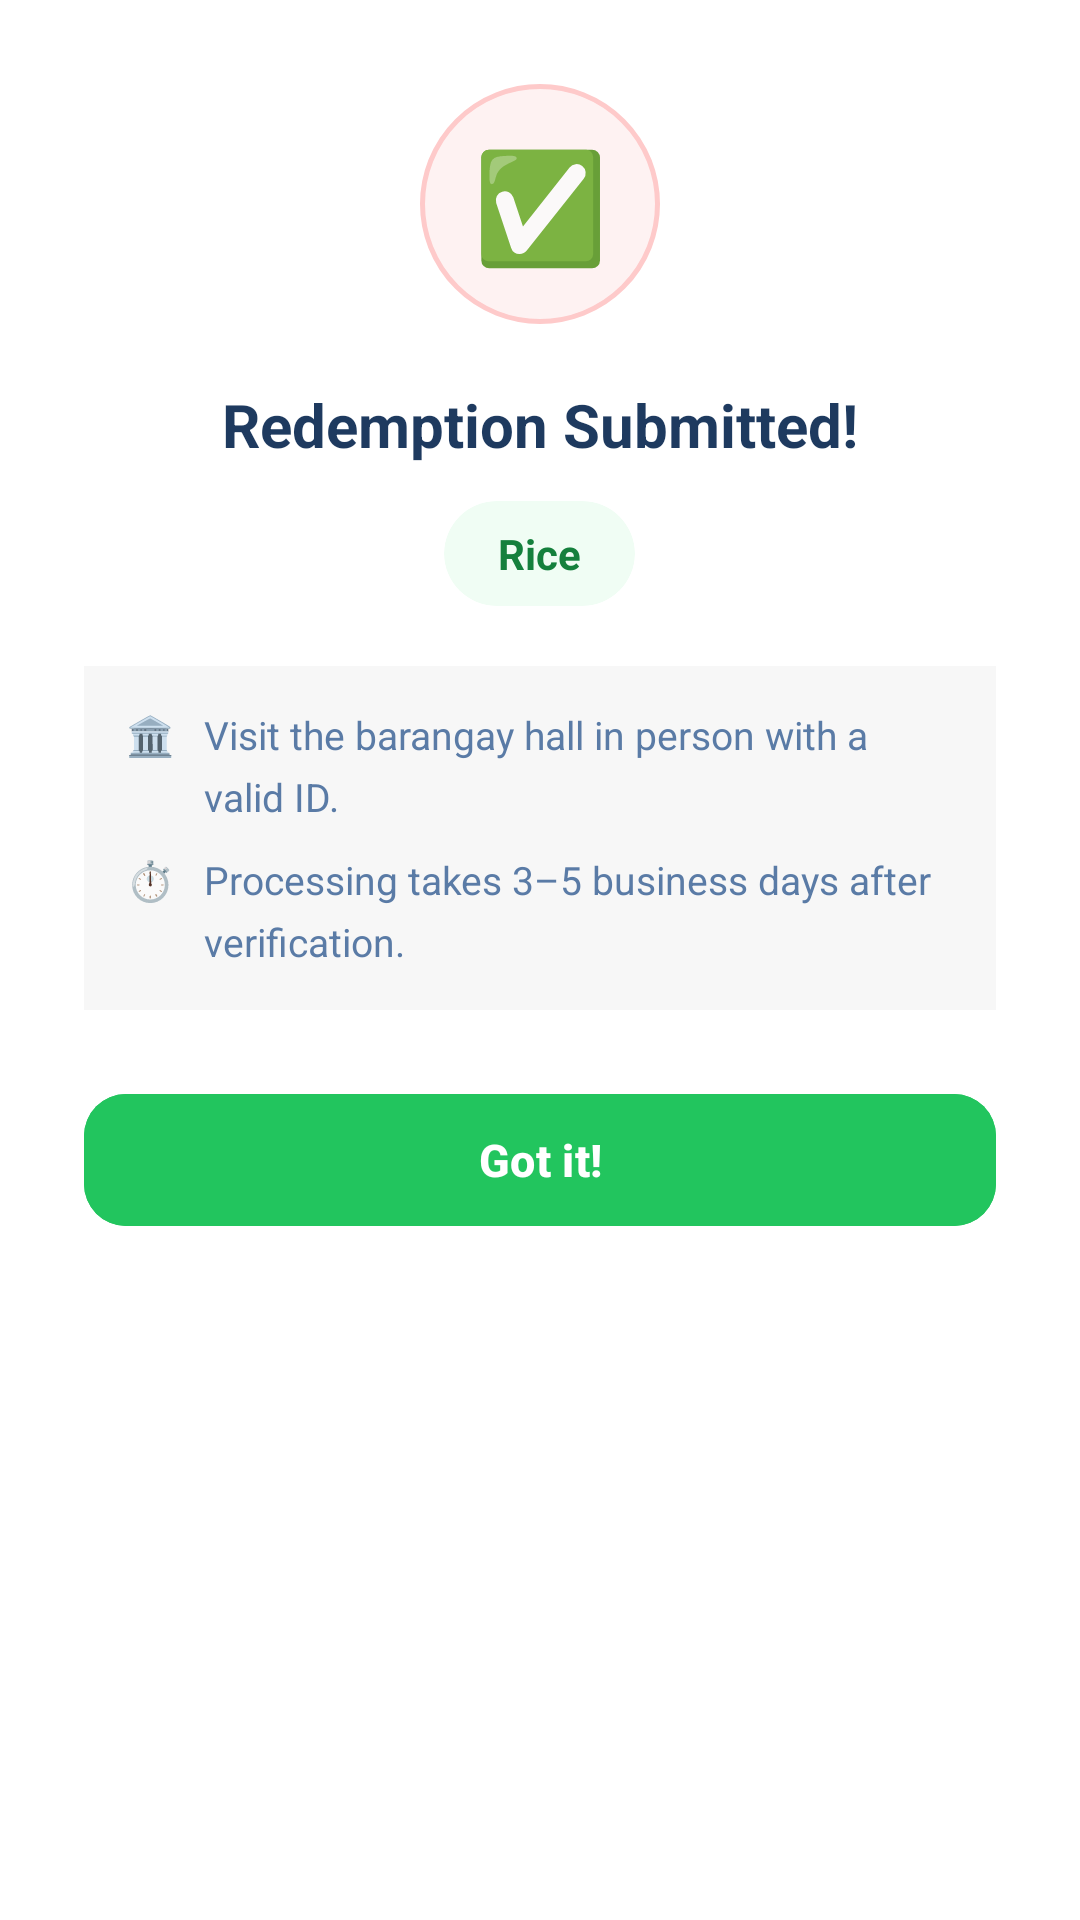

This screen was rendered from an Android layout file. Write that file and the resources it references.
<!-- AndroidManifest.xml: application theme Theme.CommUnitys -->
<!-- res/layout/dialog_redeem_success.xml -->
<?xml version="1.0" encoding="utf-8"?>
<LinearLayout
    xmlns:android="http://schemas.android.com/apk/res/android"
    xmlns:app="http://schemas.android.com/apk/res-auto"
    android:layout_width="match_parent"
    android:layout_height="wrap_content"
    android:orientation="vertical"
    android:padding="28dp"
    android:background="@color/surface_card">

    
    <FrameLayout
        android:layout_width="80dp"
        android:layout_height="80dp"
        android:layout_gravity="center_horizontal"
        android:layout_marginBottom="20dp">

        <View
            android:layout_width="match_parent"
            android:layout_height="match_parent"
            android:background="@drawable/bg_logout_icon" />

        <TextView
            android:layout_width="wrap_content"
            android:layout_height="wrap_content"
            android:layout_gravity="center"
            android:text="✅"
            android:textSize="36sp" />

    </FrameLayout>

    
    <TextView
        android:layout_width="match_parent"
        android:layout_height="wrap_content"
        android:text="Redemption Submitted!"
        android:textColor="@color/text_primary"
        android:textSize="20sp"
        android:textStyle="bold"
        android:gravity="center"
        android:layout_marginBottom="12dp" />

    
    <androidx.cardview.widget.CardView
        android:id="@+id/cvSuccessItemName"
        android:layout_width="wrap_content"
        android:layout_height="wrap_content"
        android:layout_gravity="center_horizontal"
        android:layout_marginBottom="20dp"
        app:cardBackgroundColor="#F0FDF4"
        app:cardCornerRadius="20dp"
        app:cardElevation="0dp">

        <TextView
            android:id="@+id/tvSuccessItemName"
            android:layout_width="wrap_content"
            android:layout_height="wrap_content"
            android:text="Rice"
            android:textColor="#15803D"
            android:textSize="14sp"
            android:textStyle="bold"
            android:paddingStart="18dp"
            android:paddingEnd="18dp"
            android:paddingTop="8dp"
            android:paddingBottom="8dp" />

    </androidx.cardview.widget.CardView>

    
    <LinearLayout
        android:layout_width="match_parent"
        android:layout_height="wrap_content"
        android:orientation="vertical"
        android:background="#08000000"
        android:padding="14dp"
        android:layout_marginBottom="24dp">

        <LinearLayout
            android:layout_width="match_parent"
            android:layout_height="wrap_content"
            android:orientation="horizontal"
            android:gravity="top"
            android:layout_marginBottom="10dp">

            <TextView
                android:layout_width="18dp"
                android:layout_height="wrap_content"
                android:text="🏛️"
                android:textSize="13sp" />

            <TextView
                android:layout_width="0dp"
                android:layout_height="wrap_content"
                android:layout_weight="1"
                android:layout_marginStart="8dp"
                android:text="Visit the barangay hall in person with a valid ID."
                android:textColor="@color/text_secondary"
                android:textSize="13sp"
                android:lineSpacingMultiplier="1.3" />

        </LinearLayout>

        <LinearLayout
            android:layout_width="match_parent"
            android:layout_height="wrap_content"
            android:orientation="horizontal"
            android:gravity="top">

            <TextView
                android:layout_width="18dp"
                android:layout_height="wrap_content"
                android:text="⏱️"
                android:textSize="13sp" />

            <TextView
                android:layout_width="0dp"
                android:layout_height="wrap_content"
                android:layout_weight="1"
                android:layout_marginStart="8dp"
                android:text="Processing takes 3–5 business days after verification."
                android:textColor="@color/text_secondary"
                android:textSize="13sp"
                android:lineSpacingMultiplier="1.3" />

        </LinearLayout>

    </LinearLayout>

    
    <com.google.android.material.button.MaterialButton
        android:id="@+id/btnSuccessOk"
        android:layout_width="match_parent"
        android:layout_height="52dp"
        android:text="Got it!"
        android:textColor="@android:color/white"
        android:textAllCaps="false"
        android:textSize="15sp"
        android:textStyle="bold"
        android:backgroundTint="#22C55E"
        app:cornerRadius="14dp" />

</LinearLayout>
<!-- resources referenced by this layout -->
<resources>
  <color name="surface_card">#FFFFFF</color>
  <color name="text_primary">#1E3A5F</color>
  <color name="text_secondary">#5A7BA6</color>
  <!-- drawable bg_logout_icon (drawable) -->
  <?xml version="1.0" encoding="utf-8"?>
  <shape xmlns:android="http://schemas.android.com/apk/res/android"
      android:shape="oval">
      <solid android:color="#FEF2F2" />
      <stroke android:width="1.5dp" android:color="#FECACA" />
  </shape>
  <style name="Theme.CommUnitys" parent="Base.Theme.CommUnitys" />
  <style name="Base.Theme.CommUnitys" parent="Theme.Material3.DayNight.NoActionBar">
          
      </style>
</resources>
